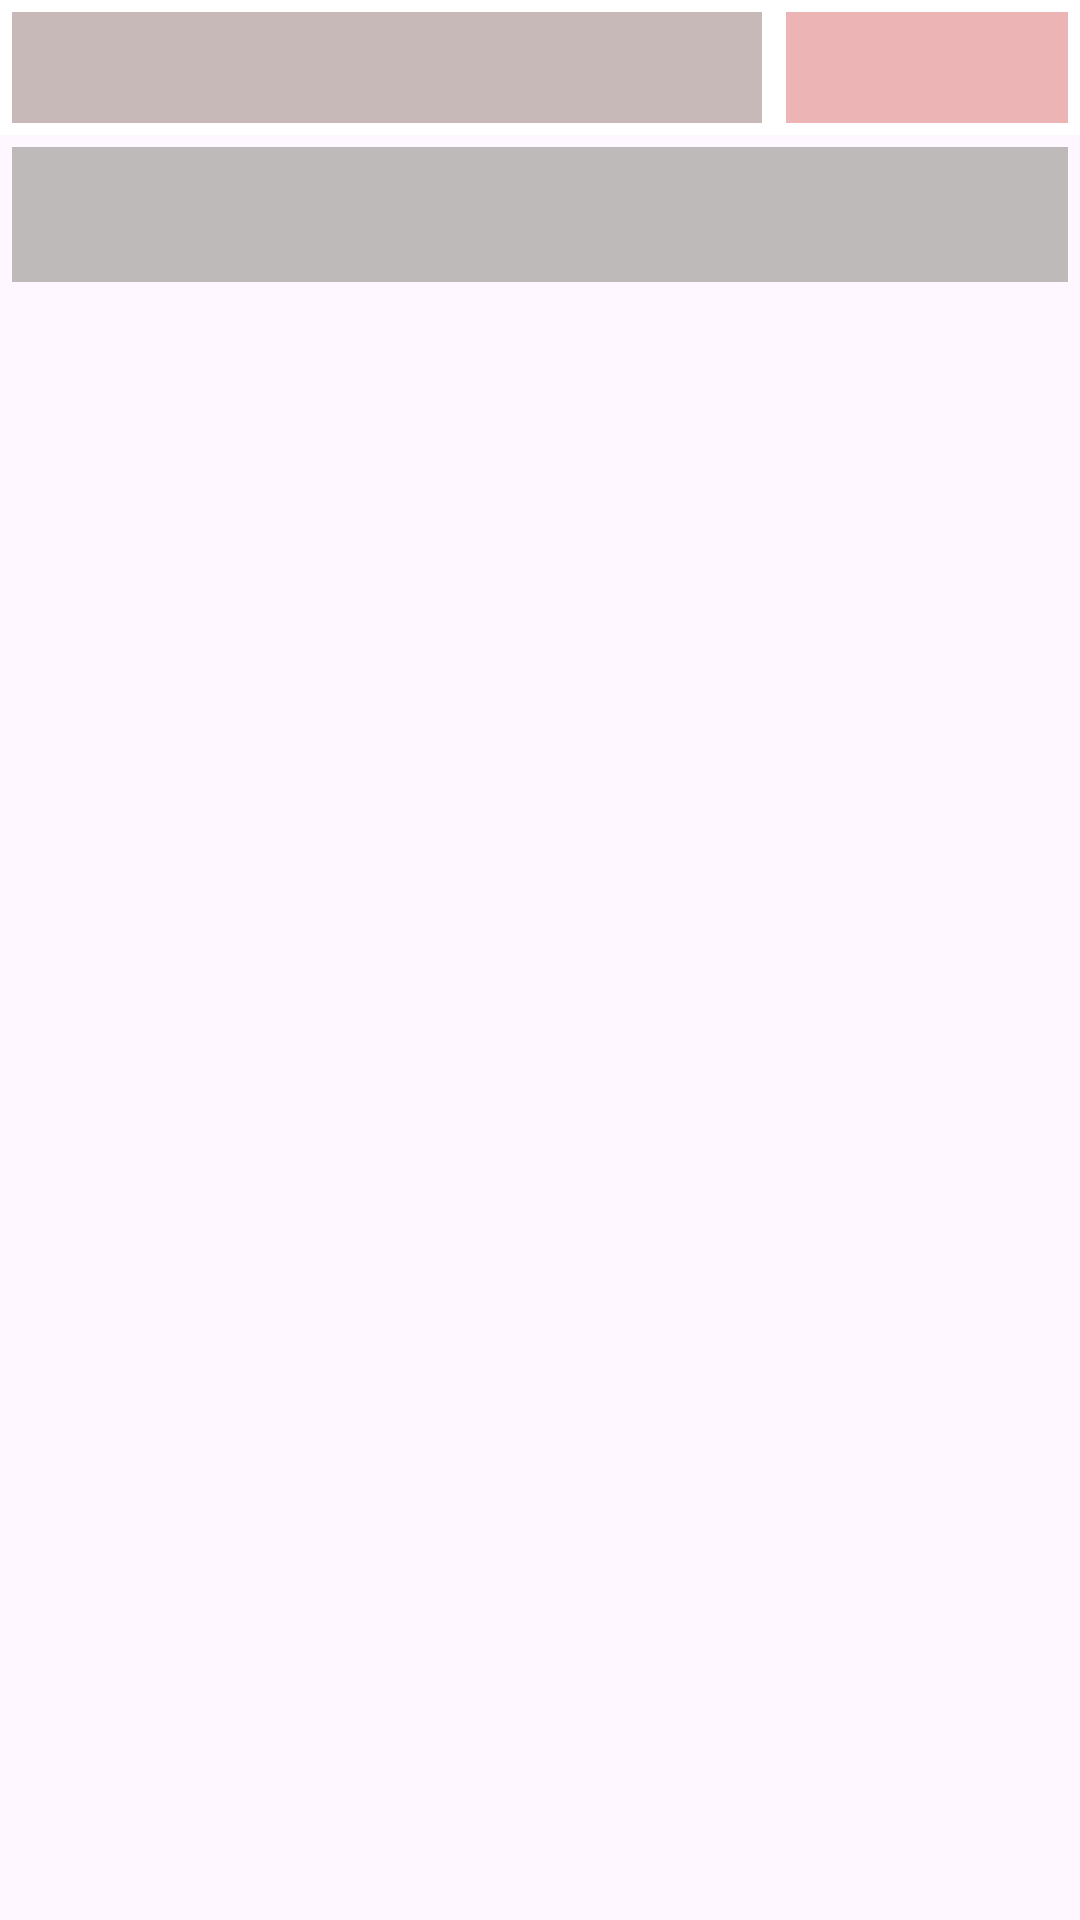

The Android layout XML behind this screen, and the referenced resources:
<!-- AndroidManifest.xml: application theme Theme.CSE489_2023_3_2020260187 -->
<!-- res/layout/layout_class_summary_row.xml -->
<?xml version="1.0" encoding="utf-8"?>
<LinearLayout xmlns:android="http://schemas.android.com/apk/res/android"
    android:layout_width="match_parent"
    android:layout_height="100dp"
    android:orientation="vertical"
    android:layout_margin="4dp"
    >

    <LinearLayout
        android:layout_width="match_parent"
        android:layout_height="45dp"
        android:orientation="horizontal"
        android:background="@color/white">

        <TextView
            android:id="@+id/tvtopLeftTitle"
            android:layout_width="250dp"
            android:layout_height="match_parent"
            android:background="#C8B9B9"
            android:layout_margin="4dp"
            />
        <TextView
            android:id="@+id/tvDateTime"
            android:layout_width="match_parent"
            android:layout_height="match_parent"
            android:background="#ECB4B4"
            android:layout_margin="4dp"/>

    </LinearLayout>

    <TextView
        android:id="@+id/tvETopic"
        android:layout_width="match_parent"
        android:layout_height="45dp"
        android:background="#BFBABA"
        android:layout_margin="4dp"/>

</LinearLayout>
<!-- resources referenced by this layout -->
<resources>
  <style name="Theme.CSE489_2023_3_2020260187" parent="Base.Theme.CSE489_2023_3_2020260187" />
  <style name="Base.Theme.CSE489_2023_3_2020260187" parent="Theme.Material3.DayNight.NoActionBar">
          
          
      </style>
  <!-- not gathered from this repository: default colours our renderer supplied (Android Studio template values) -->
  <color name="white">#FFFFFFFF</color>
</resources>
